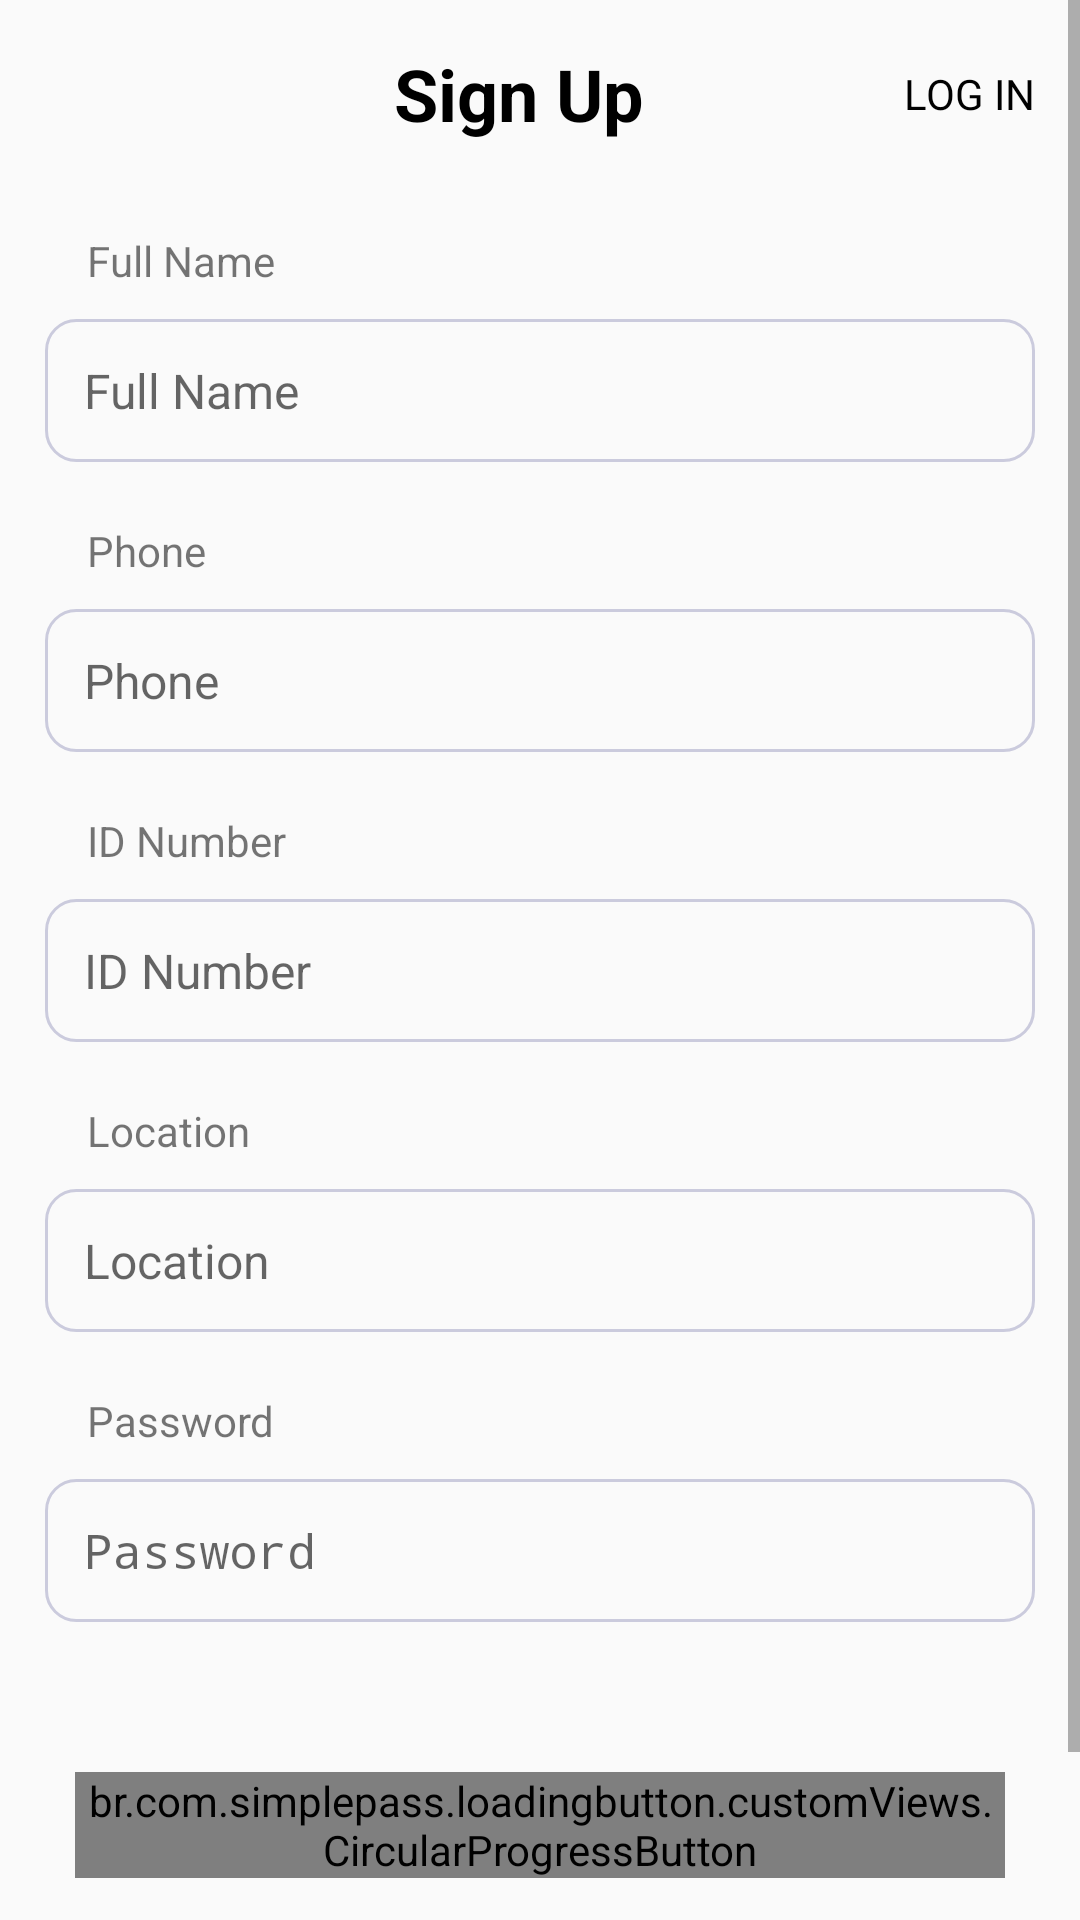

The Android layout XML behind this screen, and the referenced resources:
<!-- AndroidManifest.xml: activity theme AppTheme.NoActionBar -->
<!-- res/layout/activity_sign_up.xml -->
<?xml version="1.0" encoding="utf-8"?>
<ScrollView xmlns:android="http://schemas.android.com/apk/res/android"
    xmlns:app="http://schemas.android.com/apk/res-auto"
    xmlns:tools="http://schemas.android.com/tools"
    android:layout_width="match_parent"
    android:layout_height="match_parent"
    tools:context=".SignUpActivity">

    <LinearLayout
        android:layout_width="match_parent"
        android:layout_height="wrap_content"
        android:padding="15dp"
        android:orientation="vertical">


        <LinearLayout
            android:layout_width="match_parent"
            android:layout_height="wrap_content"
            android:layout_marginBottom="10dp"
            android:orientation="horizontal">

            <ImageButton
                android:id="@+id/imgBtnClose"
                android:layout_width="wrap_content"
                android:layout_height="wrap_content"
                android:padding="15dp"
                android:background="@android:color/transparent"
                android:src="@drawable/ic_baseline_close_black"/>

            <TextView
                android:layout_width="0dp"
                android:layout_height="wrap_content"
                android:layout_gravity="center_vertical"
                android:textAlignment="center"
                android:layout_weight="1"
                android:textSize="24sp"
                android:text="Sign Up"
                android:textStyle="bold"
                android:textColor="@color/colorBlack"/>

            <TextView
                android:id="@+id/txtLogIn"
                android:layout_width="wrap_content"
                android:layout_height="wrap_content"
                android:layout_gravity="center_vertical"
                android:textAlignment="center"
                android:text="LOG IN"
                android:textColor="@color/colorBlack"/>

        </LinearLayout>


        <TextView
            android:layout_width="fill_parent"
            android:layout_height="wrap_content"
            android:layout_marginTop="20dp"
            android:layout_marginStart="14dp"
            android:layout_marginBottom="10dp"
            android:text="Full Name" />

        <EditText
            android:id="@+id/edt_School"
            android:layout_width="match_parent"
            android:layout_height="wrap_content"
            android:textSize="16sp"
            android:hint="Full Name"
            android:textColor="@color/colorBlack"
            android:padding="13dp"
            android:inputType="textCapWords"
            android:background="@drawable/input_outline_text">
        </EditText>


        <TextView
            android:layout_width="fill_parent"
            android:layout_height="wrap_content"
            android:layout_marginTop="20dp"
            android:layout_marginStart="14dp"
            android:layout_marginBottom="10dp"
            android:text="Phone" />

        <EditText
            android:id="@+id/edt_phone"
            android:layout_width="match_parent"
            android:layout_height="wrap_content"
            android:textSize="16sp"
            android:hint="Phone"
            android:textColor="@color/colorBlack"
            android:padding="13dp"
            android:inputType="phone"
            android:background="@drawable/input_outline_text">
        </EditText>


        <TextView
            android:layout_width="fill_parent"
            android:layout_height="wrap_content"
            android:layout_marginTop="20dp"
            android:layout_marginStart="14dp"
            android:layout_marginBottom="10dp"
            android:text="ID Number" />

        <EditText
            android:id="@+id/edt_id_number"
            android:layout_width="match_parent"
            android:layout_height="wrap_content"
            android:textSize="16sp"
            android:hint="ID Number"
            android:textColor="@color/colorBlack"
            android:padding="13dp"
            android:inputType="number"
            android:background="@drawable/input_outline_text">
        </EditText>


        <TextView
            android:layout_width="fill_parent"
            android:layout_height="wrap_content"
            android:layout_marginTop="20dp"
            android:layout_marginStart="14dp"
            android:layout_marginBottom="10dp"
            android:text="Location" />

        <EditText
            android:id="@+id/edt_location"
            android:layout_width="match_parent"
            android:layout_height="wrap_content"
            android:textSize="16sp"
            android:hint="Location"
            android:textColor="@color/colorBlack"
            android:padding="13dp"
            android:inputType="textCapWords"
            android:background="@drawable/input_outline_text">
        </EditText>


        <TextView
            android:layout_width="fill_parent"
            android:layout_height="wrap_content"
            android:layout_marginTop="20dp"
            android:layout_marginStart="14dp"
            android:layout_marginBottom="10dp"
            android:text="Password" />

        <EditText
            android:id="@+id/edt_password"
            android:layout_width="match_parent"
            android:layout_height="wrap_content"
            android:textSize="16sp"
            android:hint="Password"
            android:textColor="@color/colorBlack"
            android:padding="13dp"
            android:inputType="textPassword"
            android:background="@drawable/input_outline_text">
        </EditText>


        <br.com.simplepass.loadingbutton.customViews.CircularProgressButton
            android:id="@+id/btnSignUp"
            android:layout_width="match_parent"
            android:layout_height="wrap_content"
            android:layout_gravity="center_horizontal"
            android:layout_marginTop="50dp"
            android:layout_marginBottom="10dp"
            android:layout_marginRight="10dp"
            android:layout_marginLeft="10dp"
            android:textColor="@color/colorWhite"
            android:background="@drawable/input_outline_accent"
            android:text="Sign Up"
            app:spinning_bar_color="@color/colorWhite"/>

        <TextView
            android:layout_width="fill_parent"
            android:layout_height="wrap_content"
            android:textSize="12sp"
            android:layout_marginTop="10dp"
            android:layout_marginStart="40dp"
            android:layout_marginEnd="40dp"
            android:layout_marginBottom="10dp"
            android:textAlignment="center"
            android:text="@string/tc" />

    </LinearLayout>

</ScrollView>
<!-- resources referenced by this layout -->
<resources>
  <color name="colorBlack">#000000</color>
  <color name="colorWhite">#FFFFFF</color>
  <!-- drawable input_outline_accent (drawable) -->
  <?xml version="1.0" encoding="utf-8"?>
  <shape xmlns:android="http://schemas.android.com/apk/res/android">
  <stroke
      android:color="@color/colorPrimary"
      android:width="1dp"/>
      <solid android:color="@color/colorPrimary"/>
      <corners android:radius="10dp"/>
  </shape>
  <!-- drawable input_outline_text (drawable) -->
  <?xml version="1.0" encoding="utf-8"?>
  <shape xmlns:android="http://schemas.android.com/apk/res/android">
  <stroke
      android:color="@color/colorTint"
      android:width="1dp"/>
      <solid android:color="@android:color/transparent"/>
      <corners android:radius="10dp"/>
  </shape>
  <string name="tc">By continuing, you agree to accept our Privacy Policy &amp; Terms of Service</string>
  <style name="AppTheme.NoActionBar">
          <item name="windowActionBar">false</item>
          <item name="windowNoTitle">true</item>
      </style>
  <color name="colorPrimary">#031A6E</color>
  <color name="colorTint">#CBCBDD</color>
</resources>
